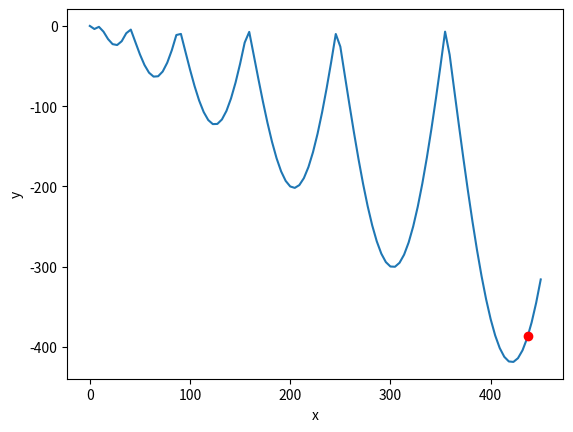

The matplotlib source for this figure:
import numpy as np
import random as rd
import matplotlib.pyplot as plt

tamCromossomo = 30 ##tamanho do cromossomo
pc = 0.95          ##prop de cruzamento
pm = 0.1           ##prop de mutações
numgeracoes  = 100 ## numero de gerações
tamPopulacao = 50 ## tamanho da populacao
roleta_torneio = False
pontosCruzamento = 2
kpop = 15
elitismo = False

## geração aleatoria da populaçao inicial

p = np.zeros((tamPopulacao,tamCromossomo))##populaçao
for i in range(tamPopulacao):
    for j in range (tamCromossomo):
        a = rd.uniform(0,1)
        if(a>=0.5):
            p[i][j] = 1
        else:
            p[i][j] = 0

## Criação de vars do AG
ind = np.zeros(tamCromossomo)  
individuo = np.zeros(tamPopulacao) ##valores reais
Aptidao = np.zeros(tamPopulacao)
novageracao = np.zeros((tamPopulacao,tamCromossomo))
geracoes = 0

## iniciando o AG
while (geracoes<=numgeracoes):
    novosindividuos = 0
    while (novosindividuos<(tamPopulacao-1)):
        ##Tranformando individuos de bin para real
        for i in range(tamPopulacao):
            ind[:] = p[i,:]
            conv = 0
            for j in range(tamCromossomo):
                conv=conv+ind[j]*(2**(tamCromossomo-(j+1)))## convertendo a base 2 para 10
            individuo[i] = (512/(2**tamCromossomo-1))*conv
        ##calculo da aptidao dos individuos
        TotalAptidao = 0
        for i in range(tamPopulacao):
            Aptidao[i] = abs(individuo[i]*np.sin(np.sqrt(abs(individuo[i]))))+5 ## adaptação da função f(x)
            TotalAptidao = Aptidao[i]+TotalAptidao
        ## Selecao dos pais para cruzamento  
        ## identificar a probabilidade de cada individuo 
        pic = np.zeros(tamPopulacao)   
        pitotal = np.zeros(tamPopulacao)
        pic = (1/TotalAptidao)*Aptidao
        #criando roleta
        if(roleta_torneio == True):
            for i in range(tamPopulacao):
                if(i == 0):
                    pitotal[i] = pic[i]
                else:
                    pitotal[i] = pic[i]+pitotal[i-1]
            ## sorteando os pais de acordo com a prob
            roleta1 = rd.uniform(0,1)
            i = 0
            while (roleta1>pitotal[i]):
                i = i+1
            pai1 = i

            roleta2 = rd.uniform(0,1)
            i = 0
            while (roleta2>pitotal[i]):
                i = i+1
            pai2 = i

            while(pai2 == pai1):
                roleta2 = rd.uniform(0,1)
                i = 0
                while (roleta2>pitotal[i]):
                    i = i+1
                pai2 = i
        ##fim roleta
        else:
            auxii = 0
            maxApt1 = 0
            maxApt2 = 0
            k_sorteado = np.zeros(kpop)
            i = 0
            while(i< kpop): 
                k_sorteado[i] = int(round(1+(tamCromossomo-2)*rd.uniform(0,1)))
                i = i +1
           
            i=0
            while(i< kpop):
                
                opi = int(k_sorteado[i])
                if(maxApt1<Aptidao[opi]):
                    maxApt1 = Aptidao[opi]
                    pai1 = int(k_sorteado[i])
                i = i +1
                
            i = 0
            while(i< kpop):
                opi = int(k_sorteado[i])
                if(maxApt2<Aptidao[opi] and maxApt2!=maxApt1):
                    maxApt2 = Aptidao[opi]
                    pai2 = int(k_sorteado[i])
                i = i +1  
            
        ##operação de cruzamento com 1 ponto
        if(pontosCruzamento == 1):
            if(pc>rd.uniform(0,1)):
                c = round(1+(tamCromossomo-2)*rd.uniform(0,1))
                gene11 = p[pai1][0:c]
                gene12 = p[pai1][c:tamCromossomo]
                gene21 = p[pai2][0:c]
                gene22 = p[pai2][c:tamCromossomo]
                filho1 = np.concatenate((gene11,gene22),axis=None)
                filho2 = np.concatenate((gene21,gene12),axis=None)

                novageracao[novosindividuos,:] = filho1
                
                if(elitismo == True):
                    i=0
                    maxApto = 0
                    nextPai = 0
                    while(i< kpop):    
                        opi = int(k_sorteado[i])
                        if(maxApto<Aptidao[opi]):
                            maxApto = Aptidao[opi]
                            nextPai = int(k_sorteado[i])
                        i = i +1
                    
                    novageracao[novosindividuos,:] = p[nextPai][:]

                novosindividuos = novosindividuos+1    
                novageracao[novosindividuos,:] = filho2                        
                novosindividuos = novosindividuos+1
        else:
            if(pc>rd.uniform(0,1)):
                
                c = round(1+(tamCromossomo-2)*rd.uniform(0,1))## cruzamento entre 2 pontos
                c2 = round(1+(tamCromossomo-2-c)*rd.uniform(0,1)) + c
                
                gene11 = p[pai1][0:c]
                gene12 = p[pai1][c:c2]
                gene13 = p[pai1][c2:tamCromossomo]
                
                gene21 = p[pai2][0:c]
                gene22 = p[pai2][c:c2]
                gene23 = p[pai2][c2:tamCromossomo] 
                
                filho1 = np.concatenate((gene11,gene22,gene13),axis=None)
                filho2 = np.concatenate((gene21,gene12,gene23),axis=None)

                novageracao[novosindividuos,:] = filho1
                
                if(elitismo == True):
                    i=0
                    maxApto = 0
                    nextPai = 0
                    while(i< kpop):    
                        opi = int(k_sorteado[i])
                        if(maxApto<Aptidao[opi]):
                            maxApto = Aptidao[opi]
                            nextPai = int(k_sorteado[i])
                        i = i +1
                    
                    novageracao[novosindividuos,:] = p[nextPai][:]
                    
                novosindividuos = novosindividuos+1
                novageracao[novosindividuos,:] = filho2
                novosindividuos = novosindividuos+1


        
            
            
        ##mutação
        if(pm>rd.uniform(0,1)):
            d = round(1+(tamCromossomo-2)*rd.uniform(0,1))
            if(novageracao[novosindividuos-2][d]==0):
                novageracao[novosindividuos-2][d]=1
            else:
                novageracao[novosindividuos-2][d]=0
            if(novageracao[novosindividuos-1][d]==0):
                novageracao[novosindividuos-1][d]=1
            else:
                novageracao[novosindividuos-1][d]=0

    indice = Aptidao.argmax()
    elem = individuo[indice]

    
    if(geracoes>0):
        if(elem>melhoraptidao):
            melhoraptidao = elem
            indicemelhoraptidao = indice
            melhorx = individuo[indice]
            y = -abs(melhorx*np.sin(np.sqrt(abs(melhorx))))
            melhorgeracao = geracoes
            populacao = novageracao
    else:
        melhoraptidao = elem
        indicemelhoraptidao = indice
        melhorx  = individuo[indice]
        y = -abs(melhorx*np.sin(np.sqrt(abs(melhorx))))
        melhorgeracao = 0
        populacao = p
    
        
    p = novageracao                        
    geracoes = geracoes + 1

    
#gerando o grafico //inf- sup-passos
vetorx = np.linspace(0,450,100)
vetory = -abs(vetorx*np.sin(np.sqrt(abs(vetorx))))
plt.plot(vetorx,vetory)
plt.plot(melhorx,y,'o',color='red')
plt.xlabel('x')
plt.ylabel('y')
plt.show()

print('melhor geracao:',melhorgeracao)
print('melhor x:', melhorx)
print('y:',y)






            
